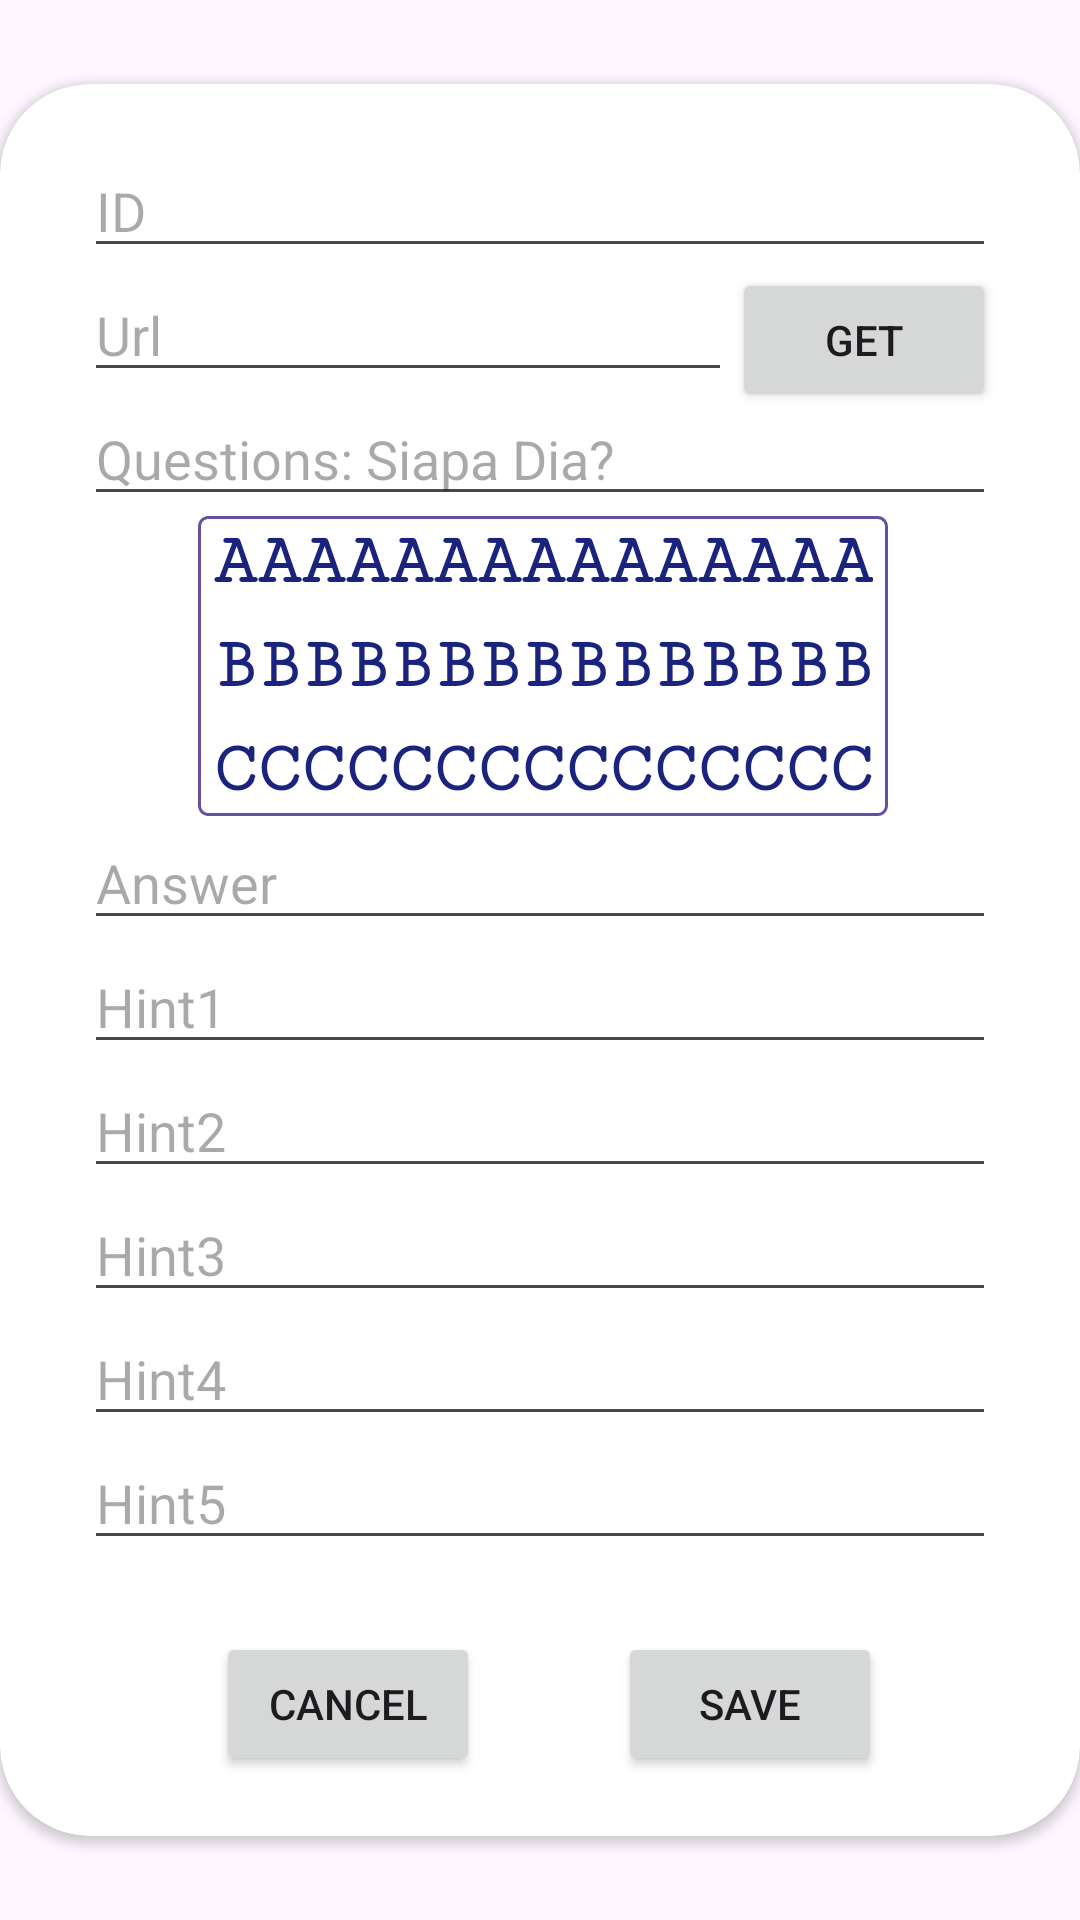

Android layout source for this screen:
<!-- AndroidManifest.xml: application theme Theme.TTS -->
<!-- res/layout/dialog_input_tbk.xml -->
<?xml version="1.0" encoding="utf-8"?>
<androidx.constraintlayout.widget.ConstraintLayout
    xmlns:android="http://schemas.android.com/apk/res/android"
    xmlns:app="http://schemas.android.com/apk/res-auto"
    xmlns:tools="http://schemas.android.com/tools"
    android:layout_width="match_parent"
    android:layout_height="match_parent">

    <androidx.cardview.widget.CardView
        app:cardCornerRadius="30dp"
        android:layout_width="0dp"
        android:layout_height="wrap_content"
        app:layout_constraintBottom_toBottomOf="parent"
        app:layout_constraintEnd_toEndOf="parent"
        app:layout_constraintStart_toStartOf="parent"
        app:layout_constraintTop_toTopOf="parent">


        <androidx.constraintlayout.widget.ConstraintLayout
            android:id="@+id/container"
            android:padding="20sp"
            android:layout_width="match_parent"
            android:layout_height="match_parent">


            <EditText
                android:id="@+id/etId"
                android:layout_width="0dp"
                android:layout_height="wrap_content"
                android:layout_marginStart="8dp"
                android:layout_marginEnd="8dp"
                android:ems="10"
                android:hint="ID"
                android:inputType="text"
                app:layout_constraintEnd_toEndOf="parent"
                app:layout_constraintStart_toStartOf="parent"
                app:layout_constraintTop_toTopOf="parent" />

            <EditText
                android:id="@+id/etAnswer"
                android:layout_width="0dp"
                android:layout_height="wrap_content"
                android:layout_marginStart="8dp"
                android:layout_marginEnd="8dp"
                android:ems="10"
                android:hint="Answer"
                android:inputType="text"
                android:maxLength="45"
                app:layout_constraintEnd_toEndOf="parent"
                app:layout_constraintHorizontal_bias="0.0"
                app:layout_constraintStart_toStartOf="parent"
                app:layout_constraintTop_toBottomOf="@+id/tvPreview" />

            <EditText
                android:id="@+id/etHint1"
                android:layout_width="0dp"
                android:layout_height="wrap_content"
                android:layout_marginStart="8dp"
                android:layout_marginEnd="8dp"
                android:ems="10"
                android:inputType="text"
                android:hint="Hint1"
                app:layout_constraintEnd_toEndOf="parent"
                app:layout_constraintHorizontal_bias="0.0"
                app:layout_constraintStart_toStartOf="parent"
                app:layout_constraintTop_toBottomOf="@+id/etAnswer" />

            <EditText
                android:id="@+id/etHint2"
                android:layout_width="0dp"
                android:layout_height="wrap_content"
                android:ems="10"
                android:inputType="text"
                android:hint="Hint2"
                app:layout_constraintEnd_toEndOf="@+id/etHint1"
                app:layout_constraintStart_toStartOf="@+id/etHint1"
                app:layout_constraintTop_toBottomOf="@+id/etHint1" />

            <EditText
                android:id="@+id/etHint3"
                android:layout_width="0dp"
                android:layout_height="wrap_content"
                android:ems="10"
                android:inputType="text"
                android:hint="Hint3"
                app:layout_constraintEnd_toEndOf="@+id/etHint2"
                app:layout_constraintStart_toStartOf="@+id/etHint2"
                app:layout_constraintTop_toBottomOf="@+id/etHint2" />


            <EditText
                android:id="@+id/etHint4"
                android:layout_width="0dp"
                android:layout_height="wrap_content"
                android:ems="10"
                android:inputType="text"
                android:hint="Hint4"
                app:layout_constraintEnd_toEndOf="@+id/etHint3"
                app:layout_constraintStart_toStartOf="@+id/etHint3"
                app:layout_constraintTop_toBottomOf="@+id/etHint3" />

            <EditText
                android:id="@+id/etHint5"
                android:layout_width="0dp"
                android:layout_height="wrap_content"
                android:ems="10"
                android:inputType="text"
                android:hint="Hint5"
                app:layout_constraintEnd_toEndOf="@+id/etHint4"
                app:layout_constraintStart_toStartOf="@+id/etHint4"
                app:layout_constraintTop_toBottomOf="@+id/etHint4" />

            <TextView
                android:id="@+id/tvPreview"
                android:layout_width="230sp"
                android:layout_height="100sp"
                android:background="@drawable/box_shape_siapa"
                android:fontFamily="serif-monospace"
                android:gravity="center_vertical"
                android:lineSpacingExtra="8sp"
                android:paddingHorizontal="5dp"
                android:text="AAAAAAAAAAAAAAABBBBBBBBBBBBBBBCCCCCCCCCCCCCCC"
                android:textAllCaps="true"
                android:textColor="#1A237E"
                android:textSize="24sp"
                android:textStyle="bold"
                android:typeface="monospace"
                app:layout_constraintEnd_toEndOf="@+id/btnOpenImage"
                app:layout_constraintHorizontal_bias="0.512"
                app:layout_constraintStart_toStartOf="@+id/etImgUrl"
                app:layout_constraintTop_toBottomOf="@+id/etQuestion" />

            <Button
                android:id="@+id/btnOpenImage"
                android:layout_width="wrap_content"
                android:layout_height="wrap_content"
                android:text="GET"
                app:layout_constraintEnd_toEndOf="@+id/etId"
                app:layout_constraintTop_toTopOf="@+id/etImgUrl" />

            <Button
                android:id="@+id/btnCancelAddTbk"
                android:layout_width="wrap_content"
                android:layout_height="wrap_content"
                android:layout_marginStart="52dp"
                android:layout_marginTop="24dp"
                android:text="Cancel"
                app:layout_constraintStart_toStartOf="parent"
                app:layout_constraintTop_toBottomOf="@+id/etHint5" />

            <Button
                android:id="@+id/btnSaveTbk"
                android:layout_width="wrap_content"
                android:layout_height="wrap_content"
                android:text="Save"
                app:layout_constraintEnd_toEndOf="parent"
                app:layout_constraintStart_toEndOf="@+id/btnCancelAddTbk"
                app:layout_constraintTop_toTopOf="@+id/btnCancelAddTbk" />

            <EditText
                android:id="@+id/etImgUrl"
                android:layout_width="0dp"
                android:layout_height="wrap_content"
                android:ems="10"
                android:hint="Url"
                android:inputType="text"
                app:layout_constraintEnd_toStartOf="@+id/btnOpenImage"
                app:layout_constraintHorizontal_bias="0.0"
                app:layout_constraintStart_toStartOf="@+id/etId"
                app:layout_constraintTop_toBottomOf="@+id/etId" />

            <EditText
                android:id="@+id/etQuestion"
                android:layout_width="0dp"
                android:layout_height="wrap_content"
                android:ems="10"
                android:inputType="text"
                android:hint="Questions: Siapa Dia?"
                app:layout_constraintEnd_toEndOf="@+id/btnOpenImage"
                app:layout_constraintStart_toStartOf="@+id/etImgUrl"
                app:layout_constraintTop_toBottomOf="@+id/etImgUrl" />

        </androidx.constraintlayout.widget.ConstraintLayout>

    </androidx.cardview.widget.CardView>

</androidx.constraintlayout.widget.ConstraintLayout>
<!-- resources referenced by this layout -->
<resources>
  <!-- drawable box_shape_siapa (drawable) -->
  <?xml version="1.0" encoding="utf-8"?>
  <shape
      xmlns:android="http://schemas.android.com/apk/res/android"
      android:shape="rectangle">
      <corners android:radius="3dp" />
      <size android:height="24dp"
          android:width="24dp"/>
      <solid android:color="@color/white"/>
      <stroke
          android:color="@color/button"
          android:dashWidth="10px"
          android:dashGap="0dp"
          android:width="1dp"/>
  </shape>
  <style name="Theme.TTS" parent="Base.Theme.TTS">
  
          <item name="windowSplashScreenBackground">@color/material_dynamic_neutral_variant50</item>
  
          <item name="windowSplashScreenAnimationDuration">3000</item>
  
  
      </style>
  <color name="white">#FFFFFFFF</color>
  <color name="button">#6750A3</color>
  <style name="Base.Theme.TTS" parent="Theme.Material3.Light.NoActionBar">
          
          
      </style>
</resources>
